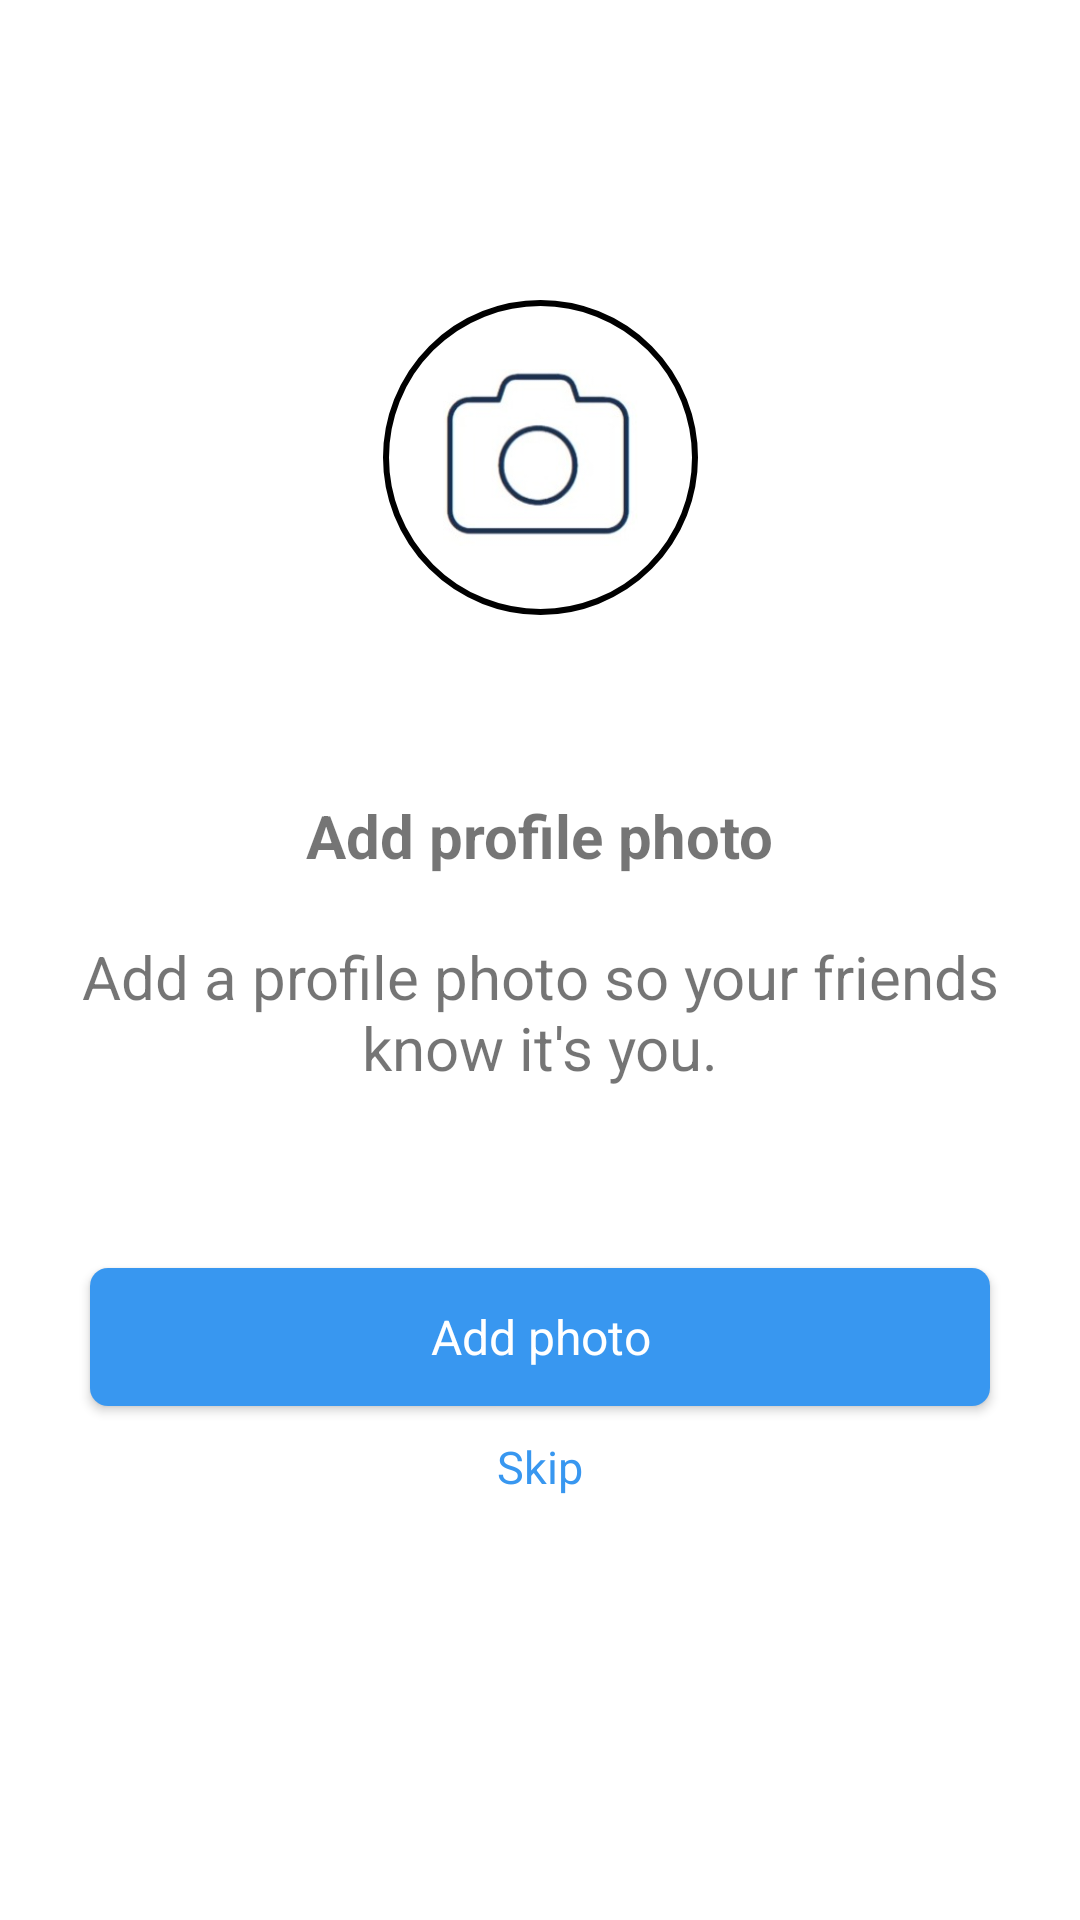

This screen was rendered from an Android layout file. Write that file and the resources it references.
<!-- AndroidManifest.xml: application theme Theme.InstragramClone -->
<!-- res/layout/activity_add_photo.xml -->
<?xml version="1.0" encoding="utf-8"?>
<androidx.constraintlayout.widget.ConstraintLayout
    xmlns:android="http://schemas.android.com/apk/res/android"
    xmlns:app="http://schemas.android.com/apk/res-auto"
    xmlns:tools="http://schemas.android.com/tools"
    android:layout_width="match_parent"
    android:layout_height="match_parent"
    tools:context=".signup.AddPhotoActivity"
    android:background="@color/white">


    <View
        android:id="@+id/cameraView"
        android:layout_width="105dp"
        android:layout_height="105dp"
        android:background="@drawable/signup_page_user_icon"
        app:layout_constraintEnd_toEndOf="parent"
        app:layout_constraintStart_toStartOf="parent"
        app:layout_constraintTop_toTopOf="parent"
        android:layout_marginTop="100dp"/>



    <ImageView
        android:id="@+id/camera"
        android:layout_width="65dp"
        android:layout_height="65dp"
        android:src="@drawable/camera"
        app:layout_constraintLeft_toLeftOf="@id/cameraView"
        app:layout_constraintRight_toRightOf="@id/cameraView"
        app:layout_constraintBottom_toBottomOf="@id/cameraView"
        app:layout_constraintTop_toTopOf="@id/cameraView" />



    <TextView
        android:id="@+id/profilePhotoTextView"
        android:layout_width="wrap_content"
        android:layout_height="wrap_content"
        android:text="Add profile photo"
        android:layout_margin="80dp"
        android:textStyle="bold"
        android:textSize="20sp"
        app:layout_constraintTop_toBottomOf="@id/camera"
        app:layout_constraintEnd_toEndOf="parent"
        app:layout_constraintStart_toStartOf="parent" />



    <TextView
        android:id="@+id/addPhotoTextView"
        android:layout_width="320dp"
        android:layout_height="wrap_content"
        android:text="Add a profile photo so your friends know it's you."
        android:layout_margin="20dp"
        android:gravity="center"
        android:textSize="20sp"
        app:layout_constraintTop_toBottomOf="@id/profilePhotoTextView"
        app:layout_constraintEnd_toEndOf="parent"
        app:layout_constraintStart_toStartOf="parent" />



    <Button
        android:id="@+id/addPhotoButton"
        android:layout_width="match_parent"
        android:layout_height="46dp"
        android:text="@string/add_photo"
        android:textColor="@color/white"
        android:textAllCaps="false"
        android:background="@drawable/insta_buttons_styling"
        app:layout_constraintTop_toBottomOf="@+id/addPhotoTextView"
        android:layout_marginRight="30dp"
        android:layout_marginLeft="30dp"
        android:layout_marginTop="60dp"/>



    <TextView
        android:id="@+id/skipToAdd"
        android:layout_width="wrap_content"
        android:layout_height="wrap_content"
        android:layout_marginTop="10dp"
        android:gravity="center"
        android:text="Skip"
        android:textColor="#3897F0"
        android:textSize="15sp"
        app:layout_constraintTop_toBottomOf="@id/addPhotoButton"
        app:layout_constraintEnd_toEndOf="parent"
        app:layout_constraintStart_toStartOf="parent"/>



</androidx.constraintlayout.widget.ConstraintLayout>
<!-- resources referenced by this layout -->
<resources>
  <color name="white">#FFFFFFFF</color>
  <!-- drawable camera: jpeg bitmap (drawable, 7106 bytes) -->
  <!-- drawable insta_buttons_styling (drawable) -->
  <?xml version="1.0" encoding="utf-8"?>
  <shape android:shape="rectangle" xmlns:android="http://schemas.android.com/apk/res/android">
  
      <solid android:color="#3897F0"/>
      <corners android:radius="6dp"/>
  
  </shape>
  <!-- drawable signup_page_user_icon (drawable) -->
  <?xml version="1.0" encoding="utf-8"?>
  <shape android:shape="oval" xmlns:android="http://schemas.android.com/apk/res/android">
  
      <solid android:color="@color/white"/>
      <corners android:radius="20dp"/>
      <stroke android:color="@color/black"
          android:width="2dp"/>
  
  </shape>
  <string name="add_photo">Add photo</string>
  <style name="Theme.InstragramClone" parent="Theme.AppCompat.Light.NoActionBar">
  
          
          <item name="colorPrimary">@color/purple_500</item>
          <item name="colorPrimaryVariant">@color/purple_700</item>
          <item name="colorOnPrimary">@color/white</item>
  
          
          <item name="colorSecondary">@color/teal_200</item>
          <item name="colorSecondaryVariant">@color/teal_700</item>
          <item name="colorOnSecondary">@color/black</item>
  
          
          <item name="android:statusBarColor">@color/white</item>
  
  
          
          <item name="android:windowLightStatusBar" tools:targetApi="23">true</item>
          <item name="android:fontFamily">sans-serif</item>
          <item name="android:textSize">16dp</item>
      </style>
  <color name="black">#FF000000</color>
  <color name="purple_500">#FF6200EE</color>
  <color name="purple_700">#FF3700B3</color>
  <color name="teal_200">#FF03DAC5</color>
  <color name="teal_700">#FF018786</color>
</resources>
